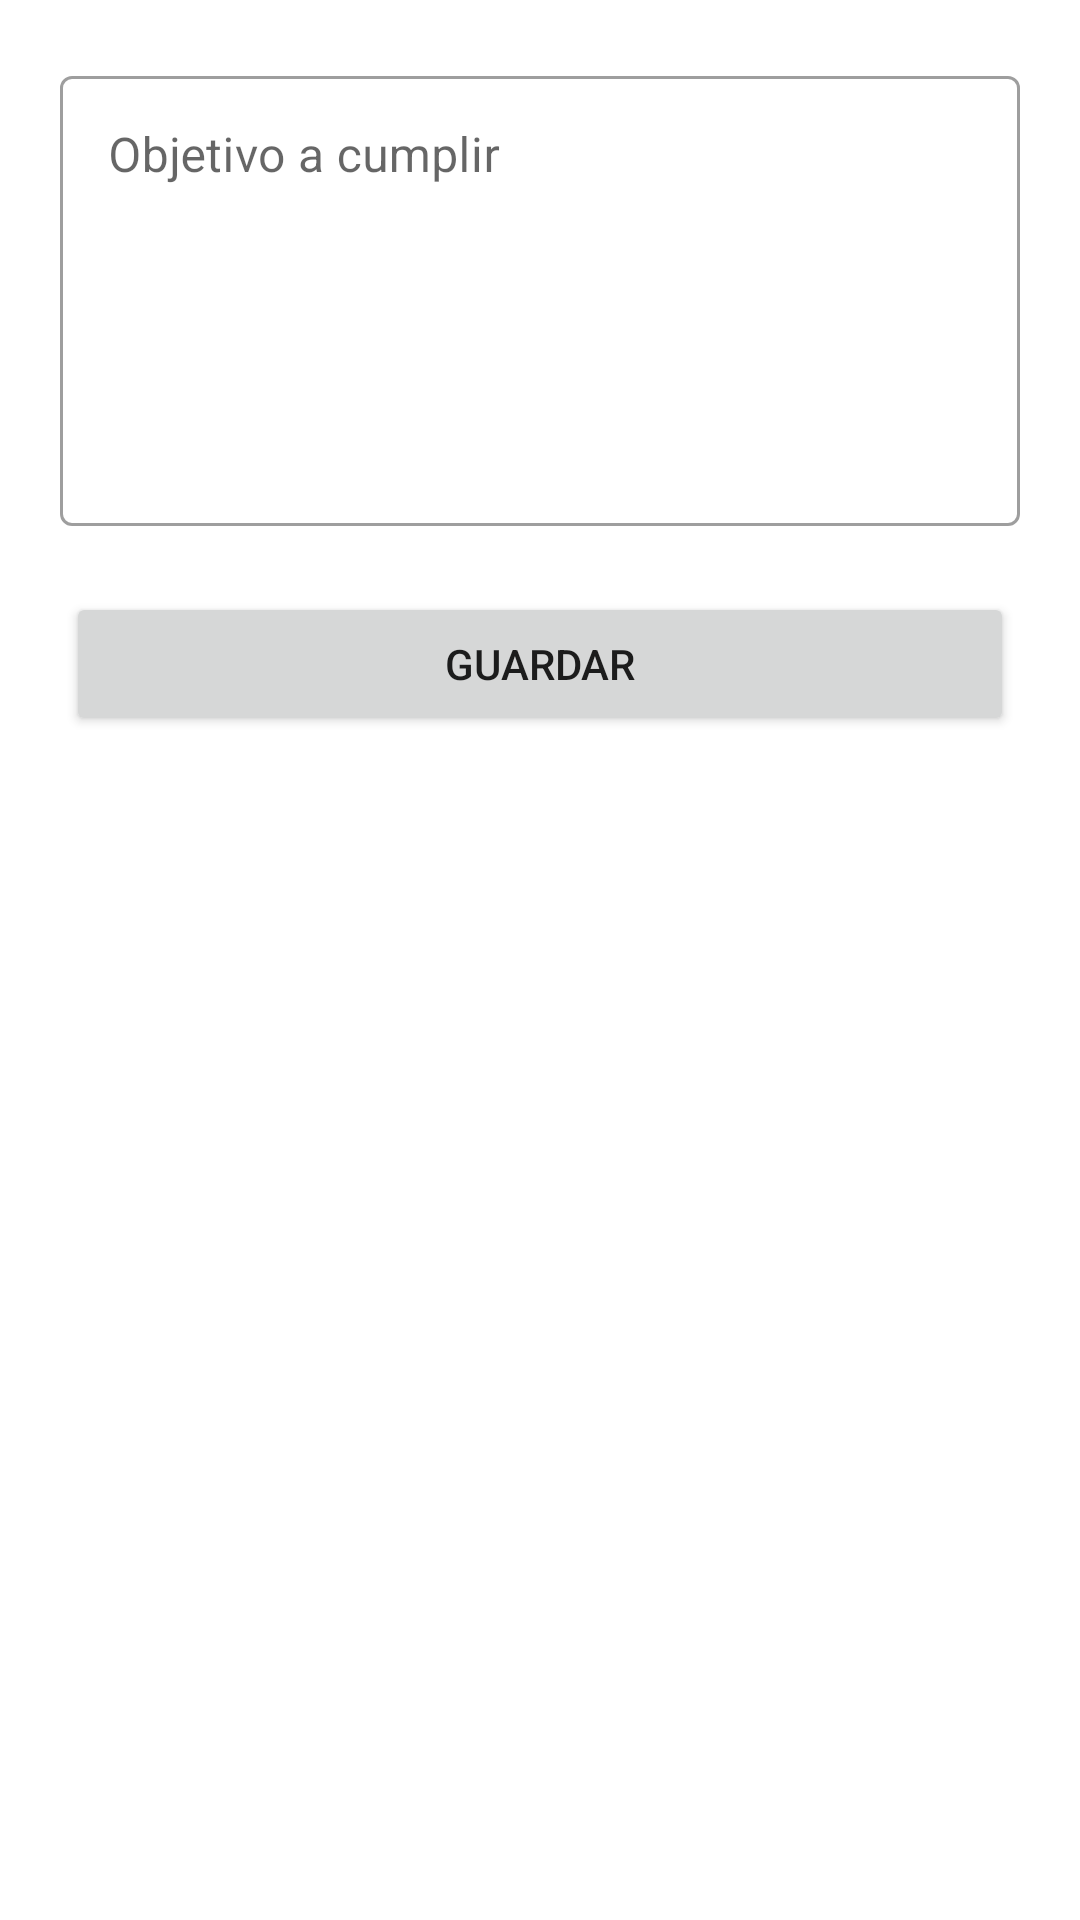

Here is an Android app screen rendered from its layout file. Give the layout XML and the strings, colors and styles it references.
<!-- AndroidManifest.xml: application theme Theme.Contrato13710 -->
<!-- res/layout/activity_new_contract.xml -->
<?xml version="1.0" encoding="utf-8"?>
<layout xmlns:android="http://schemas.android.com/apk/res/android"
    xmlns:app="http://schemas.android.com/apk/res-auto"
    xmlns:tools="http://schemas.android.com/tools">

    <LinearLayout
        android:layout_width="match_parent"
        android:layout_height="match_parent"
        android:orientation="vertical"
        tools:context=".presentation.new_contract.NewContractActivity">


        <com.google.android.material.textfield.TextInputLayout
            style="@style/Widget.MaterialComponents.TextInputLayout.OutlinedBox"
            android:layout_width="match_parent"
            android:layout_height="wrap_content"
            android:layout_marginHorizontal="20dp"
            android:layout_marginTop="20dp">


            <com.google.android.material.textfield.TextInputEditText
                android:id="@+id/target"
                android:layout_width="match_parent"
                android:layout_height="150dp"
                android:gravity="top"
                android:hint="@string/meta"
                android:inputType="textMultiLine" />

        </com.google.android.material.textfield.TextInputLayout>

        <Button
            android:id="@+id/save_button"
            android:layout_width="match_parent"
            android:layout_height="wrap_content"
            android:layout_marginHorizontal="22dp"
            android:layout_marginTop="22dp"
            android:text="@string/guardar" />

    </LinearLayout>

</layout>
<!-- resources referenced by this layout -->
<resources>
  <string name="guardar">Guardar</string>
  <string name="meta">Objetivo a cumplir</string>
  <style name="Theme.Contrato13710" parent="Theme.MaterialComponents.DayNight.NoActionBar">
          
          <item name="colorPrimary">@color/purple_500</item>
          <item name="colorPrimaryVariant">@color/purple_700</item>
          <item name="colorOnPrimary">@color/white</item>
          
          <item name="colorSecondary">@color/teal_200</item>
          <item name="colorSecondaryVariant">@color/teal_700</item>
          <item name="colorOnSecondary">@color/black</item>
          
          <item name="android:statusBarColor" tools:targetApi="l">?attr/colorPrimaryVariant</item>
          
      </style>
  <!-- not gathered from this repository: default colours our renderer supplied (Android Studio template values) -->
  <color name="purple_500">#FF6200EE</color>
  <color name="purple_700">#FF3700B3</color>
  <color name="teal_200">#FF03DAC5</color>
  <color name="teal_700">#FF018786</color>
  <color name="black">#FF000000</color>
  <color name="white">#FFFFFFFF</color>
</resources>
